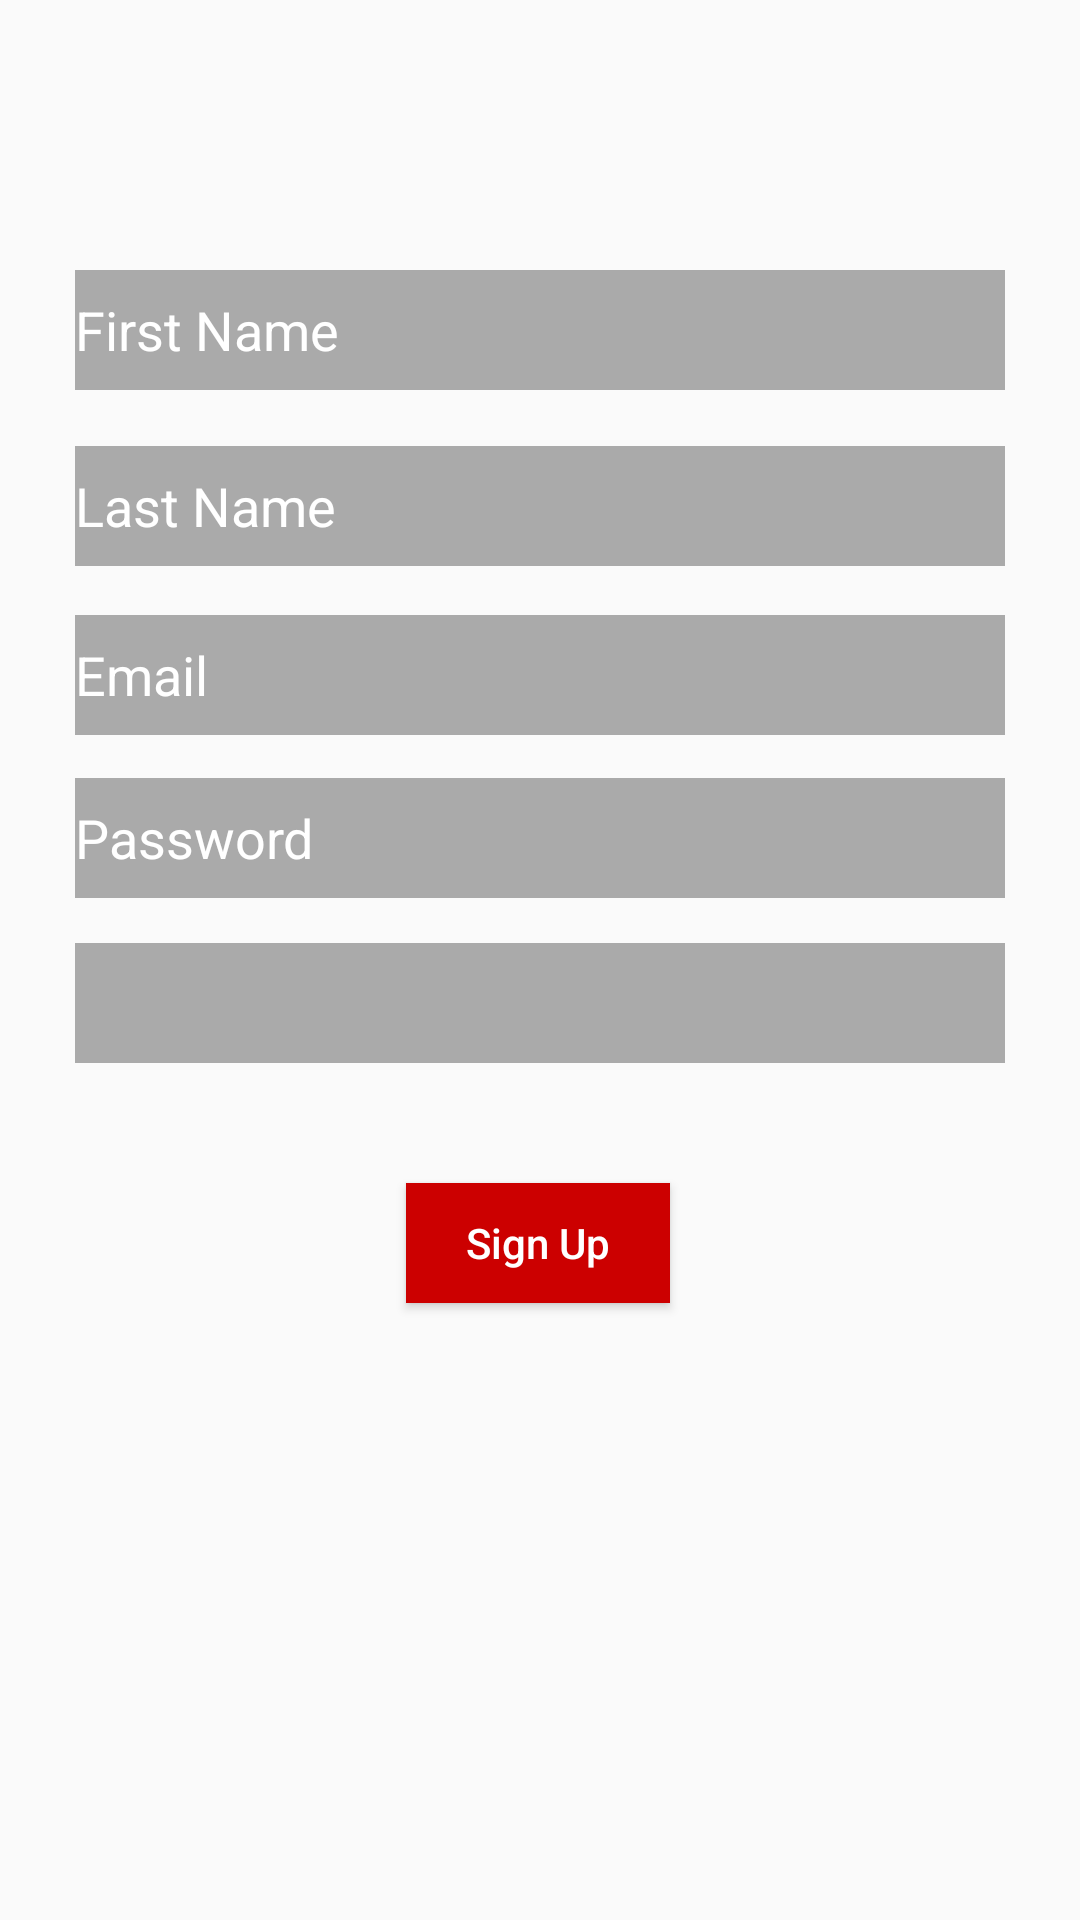

Reconstruct the res/layout file that produces this screen, plus the resources it refers to.
<!-- AndroidManifest.xml: application theme AppTheme -->
<!-- res/layout/activity_register.xml -->
<?xml version="1.0" encoding="utf-8"?>
<androidx.constraintlayout.widget.ConstraintLayout xmlns:android="http://schemas.android.com/apk/res/android"
    xmlns:app="http://schemas.android.com/apk/res-auto"
    xmlns:tools="http://schemas.android.com/tools"
    android:layout_width="match_parent"
    android:layout_height="match_parent"
    android:background="@drawable/bg"
    tools:context=".Register">

    <EditText
        android:id="@+id/firstName"
        android:layout_width="0dp"
        android:layout_height="40dp"
        android:layout_marginStart="25dp"
        android:layout_marginLeft="25dp"
        android:layout_marginEnd="25dp"
        android:layout_marginRight="25dp"
        android:background="@android:color/darker_gray"
        android:ems="10"
        android:hint="First Name"
        android:inputType="textPersonName"
        android:textColor="#FFFFFF"
        android:textColorHint="#FFFFFF"
        app:layout_constraintBottom_toBottomOf="parent"
        app:layout_constraintEnd_toEndOf="parent"
        app:layout_constraintStart_toStartOf="parent"
        app:layout_constraintTop_toTopOf="parent"
        app:layout_constraintVertical_bias="0.15" />

    <EditText
        android:id="@+id/lastName"
        android:layout_width="0dp"
        android:layout_height="40dp"
        android:layout_marginStart="25dp"
        android:layout_marginLeft="25dp"
        android:layout_marginEnd="25dp"
        android:layout_marginRight="25dp"
        android:background="@android:color/darker_gray"
        android:ems="10"
        android:hint="Last Name"
        android:inputType="textPersonName"
        android:textColor="#FFFFFF"
        android:textColorHint="#FFFFFF"
        app:layout_constraintBottom_toBottomOf="parent"
        app:layout_constraintEnd_toEndOf="parent"
        app:layout_constraintStart_toStartOf="parent"
        app:layout_constraintTop_toBottomOf="@+id/firstName"
        app:layout_constraintVertical_bias="0.04" />

    <EditText
        android:id="@+id/email"
        android:layout_width="0dp"
        android:layout_height="40dp"
        android:layout_marginStart="25dp"
        android:layout_marginLeft="25dp"
        android:layout_marginEnd="25dp"
        android:layout_marginRight="25dp"
        android:background="@android:color/darker_gray"
        android:ems="10"
        android:hint="Email"
        android:inputType="textPersonName"
        android:textColor="#FFFFFF"
        android:textColorHint="#FFFFFF"
        app:layout_constraintBottom_toBottomOf="parent"
        app:layout_constraintEnd_toEndOf="parent"
        app:layout_constraintStart_toStartOf="parent"
        app:layout_constraintTop_toBottomOf="@+id/lastName"
        app:layout_constraintVertical_bias="0.04" />

    <EditText
        android:id="@+id/pwd"
        android:layout_width="0dp"
        android:layout_height="40dp"
        android:layout_marginStart="25dp"
        android:layout_marginLeft="25dp"
        android:layout_marginEnd="25dp"
        android:layout_marginRight="25dp"
        android:background="@android:color/darker_gray"
        android:ems="10"
        android:hint="Password"
        android:inputType="textPassword"
        android:textColor="#FFFFFF"
        android:textColorHint="#FFFFFF"
        app:layout_constraintBottom_toBottomOf="parent"
        app:layout_constraintEnd_toEndOf="parent"
        app:layout_constraintStart_toStartOf="parent"
        app:layout_constraintTop_toBottomOf="@+id/email"
        app:layout_constraintVertical_bias="0.04" />

    <Button
        android:id="@+id/register"
        android:layout_width="wrap_content"
        android:layout_height="40dp"
        android:background="@android:color/holo_red_dark"
        android:text="@string/sign_up"
        android:textAllCaps="false"
        android:textColor="#FFFFFF"
        app:layout_constraintBottom_toBottomOf="parent"
        app:layout_constraintEnd_toEndOf="parent"
        app:layout_constraintHorizontal_bias="0.498"
        app:layout_constraintStart_toStartOf="parent"
        app:layout_constraintTop_toBottomOf="@id/lastName" />

    <Spinner
        android:id="@+id/spinner"
        android:layout_width="0dp"
        android:layout_height="40dp"
        android:layout_marginStart="25dp"
        android:layout_marginLeft="25dp"
        android:layout_marginEnd="25dp"
        android:layout_marginRight="25dp"
        android:prompt="@string/app_name"
        android:hint="Select Your Masjid"
        android:background="@android:color/darker_gray"
        android:visibility="visible"
        app:layout_constraintBottom_toBottomOf="parent"
        app:layout_constraintEnd_toEndOf="parent"
        app:layout_constraintHorizontal_bias="0.496"
        app:layout_constraintStart_toStartOf="parent"
        app:layout_constraintTop_toBottomOf="@+id/pwd"
        app:layout_constraintVertical_bias="0.05" />
</androidx.constraintlayout.widget.ConstraintLayout>
<!-- resources referenced by this layout -->
<resources>
  <string name="app_name">MyMasjid</string>
  <string name="sign_up">Sign Up</string>
  <style name="AppTheme" parent="Theme.AppCompat.Light.NoActionBar">
          <item name="colorPrimary">@color/colorPrimary</item>
          <item name="colorPrimaryDark">@color/colorPrimaryDark</item>
          <item name="colorAccent">@color/colorAccent</item>
      </style>
  <color name="colorPrimary">#6200EE</color>
  <color name="colorPrimaryDark">#000000</color>
  <color name="colorAccent">#03DAC5</color>
</resources>
